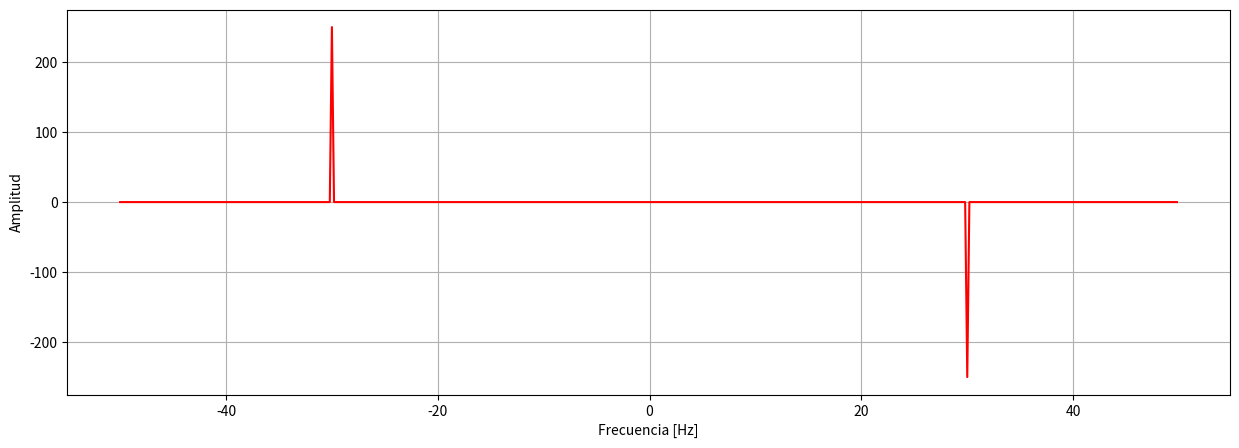

Source code (Python):
import numpy as np
import matplotlib.pyplot as plt
import scipy.fft as fourier


# Señal seno
Fs = 100
f0=30
t = np.arange(0, 5, step=1./Fs)
s = np.sin(2.0*np.pi*f0*t)
# Se crean las frecuencias y se les hace el shift
f = fourier.fftshift(fourier.fftfreq(n=len(s), d=1/Fs))
S = fourier.fftshift(fourier.fft(s))
#print (f)
#print(S)                          #Me imprime los valores conplejos de la transformada de Fourier

plt.figure(figsize=(15,5))
#plt.plot(t,s,'r')  
#plt.plot(f,np.real(S), 'r')      #Ojo con esto 
plt.plot(f,np.imag(S), 'r')     #ojo con esto 
#plt.plot(f,S, 'r')  
plt.xlabel("Frecuencia [Hz]")
plt.ylabel("Amplitud")
#plt.legend()
plt.grid()
plt.show()